Dataset: cleaned_data (GitHub, ChamHerman/mango-ripeness-grading). Classes: fully ripe, overripe, unripe.

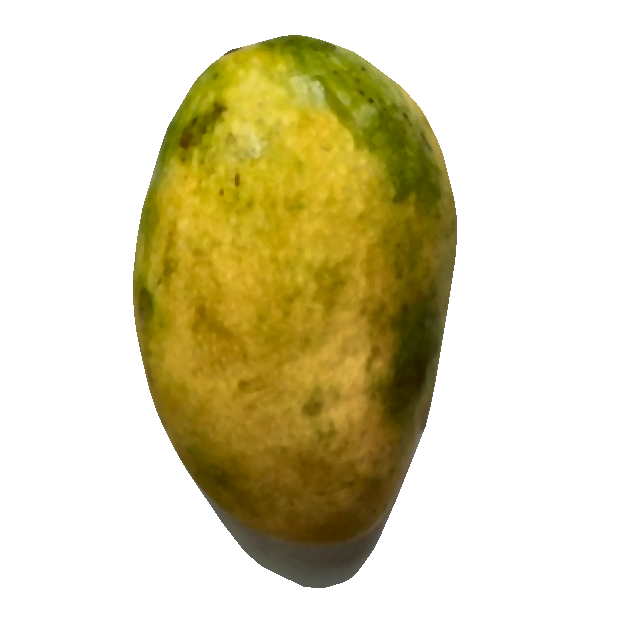
Label: fully ripe

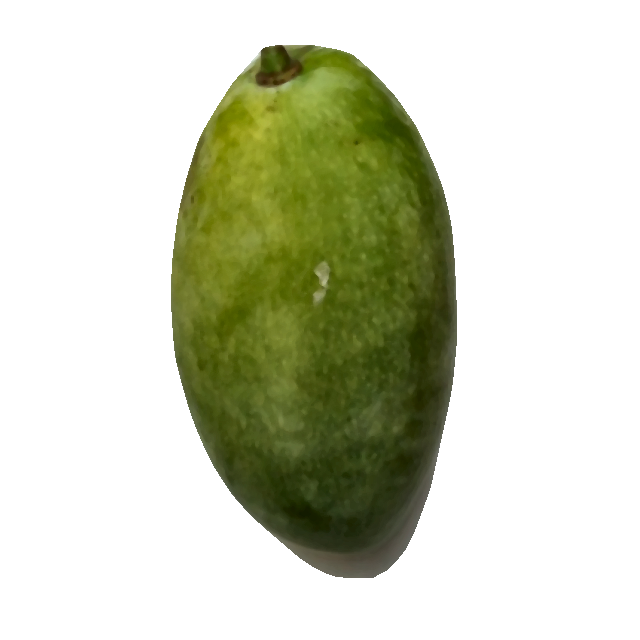
Label: unripe

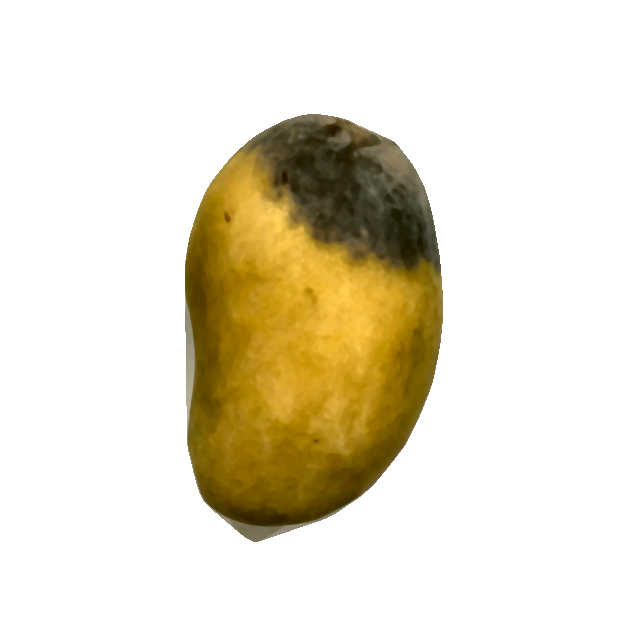
Label: overripe

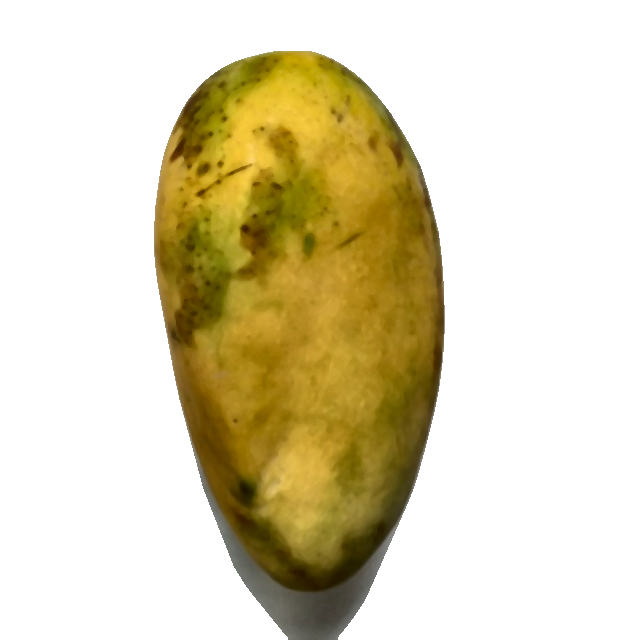
Label: fully ripe

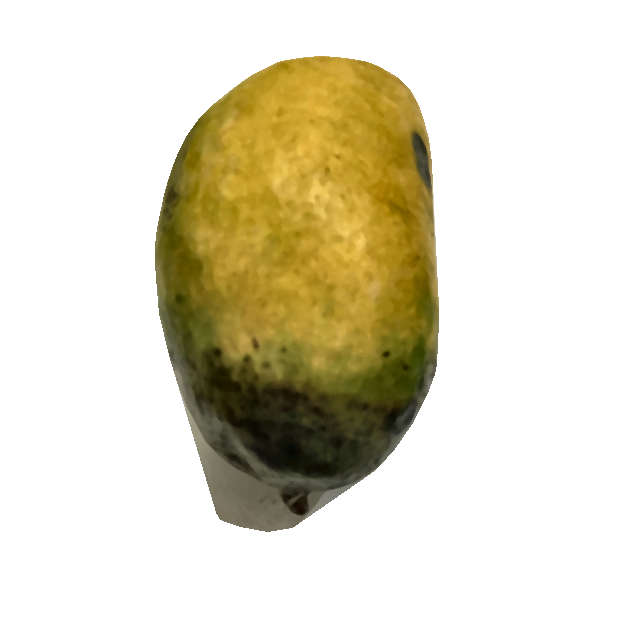
Label: overripe

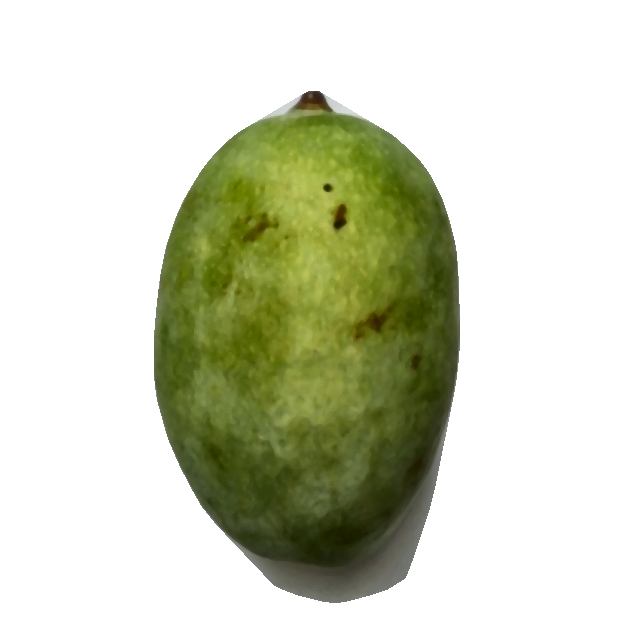
Label: unripe
